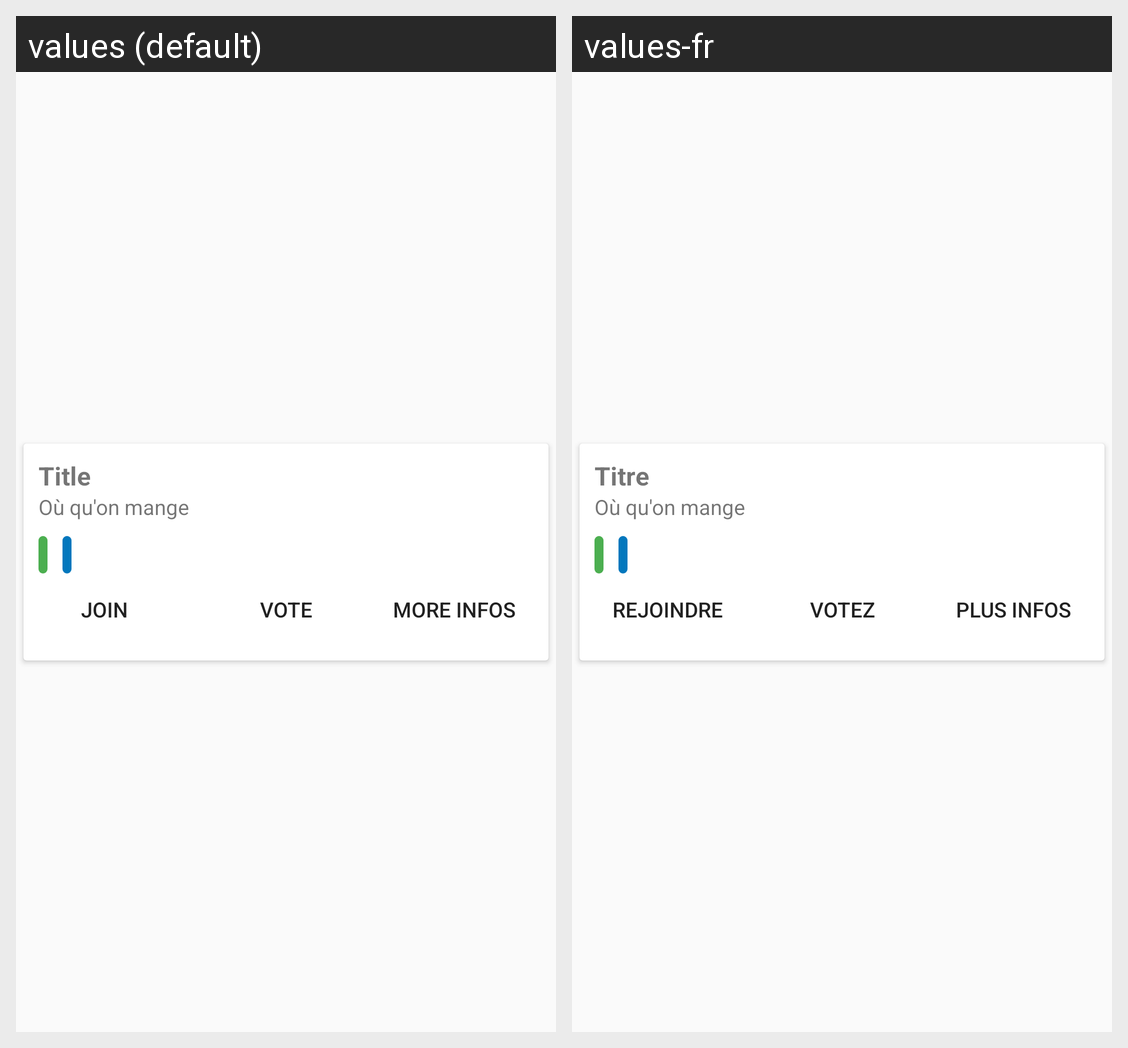

Here is an Android app screen in its default locale and in the app's own translations. Write out the translated-string differences for the strings that appear on this screen.
Android screen res/layout/interest_point_item.xml rendered under 2 locales, left to right: values (default), values-fr. Device: Nexus 5 (rendered at 1080×1920; each locale shown at half size, 540×960, under a caption strip naming it); theme AppTheme.
Strings drawn on this screen, with the default value and each locale's value (text and hints the layout hard-codes, and strings that could not be matched under every locale, appear in the picture but are not listed):

title
  values: Title
  values-fr: Titre

app_name
  values: Où qu'on mange
  values-fr: Où qu'on mange

join_group
  values: Join
  values-fr: Rejoindre

vote_group
  values: Vote
  values-fr: Votez

more_infos
  values: More Infos
  values-fr: Plus infos
